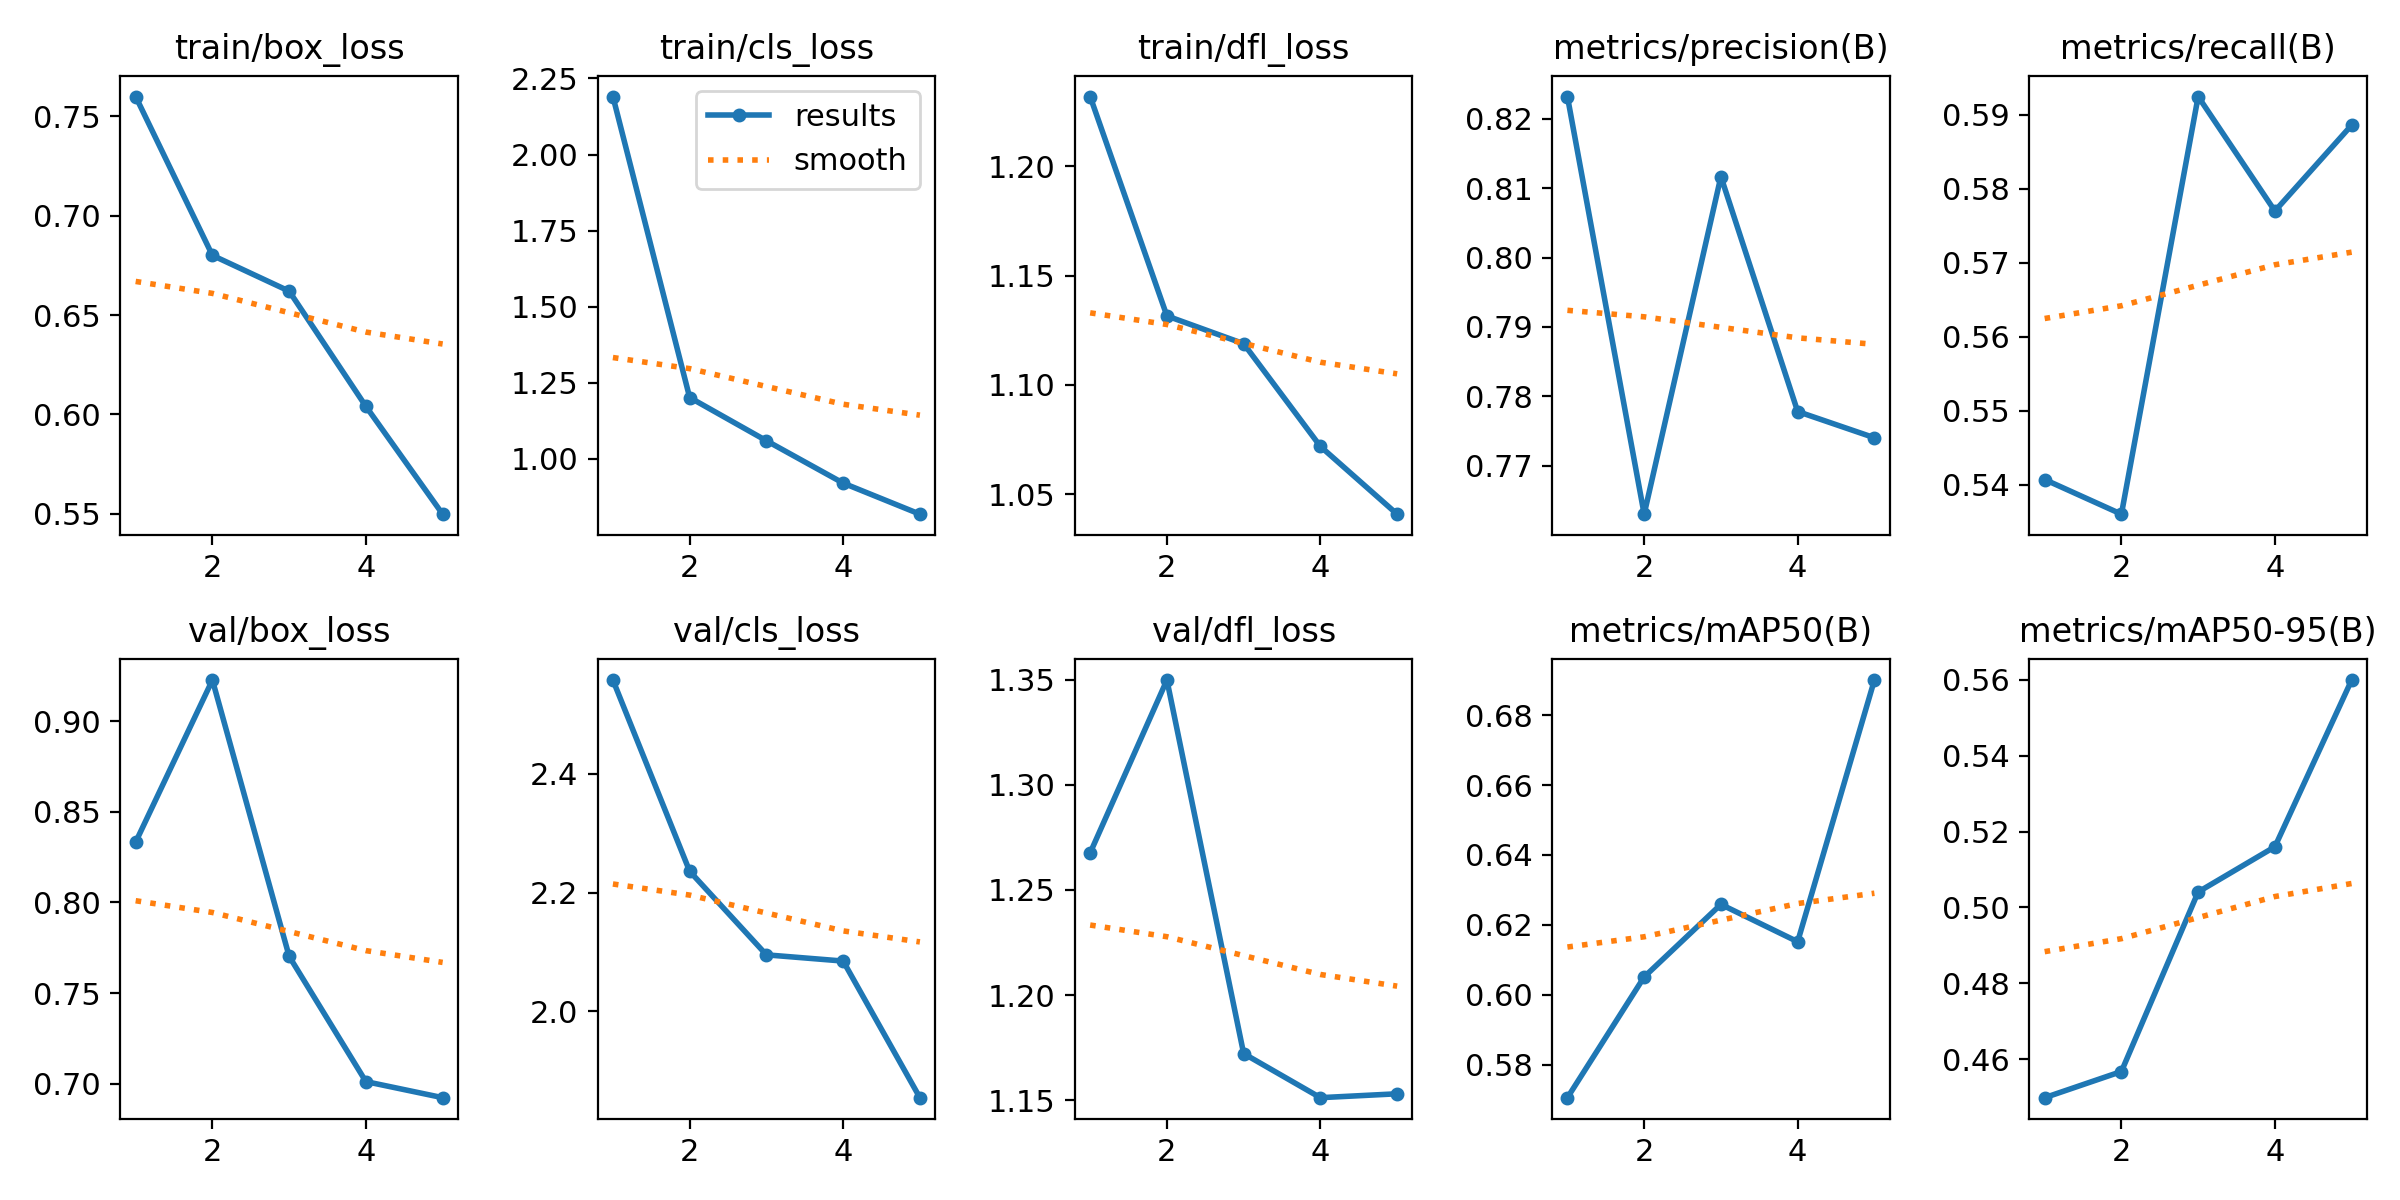

The table this chart was drawn from, first rows:
epoch, time, train/box_loss, train/cls_loss, train/dfl_loss, metrics/precision(B), metrics/recall(B), metrics/mAP50(B), metrics/mAP50-95(B), val/box_loss, val/cls_loss, val/dfl_loss, lr/pg0, lr/pg1, lr/pg2
1, 365.7, 0.7599, 2.19, 1.232, 0.8232, 0.5407, 0.5706, 0.4498, 0.8333, 2.558, 1.268, 0.0002354, 0.0002354, 0.0002354
2, 740.7, 0.68, 1.202, 1.132, 0.763, 0.5361, 0.6051, 0.4567, 0.9228, 2.236, 1.35, 0.0003797, 0.0003797, 0.0003797
3, 1116, 0.662, 1.06, 1.119, 0.8117, 0.5925, 0.6259, 0.5041, 0.7703, 2.095, 1.172, 0.0004297, 0.0004297, 0.0004297
4, 2767, 0.604, 0.9208, 1.072, 0.7778, 0.577, 0.6152, 0.516, 0.7011, 2.085, 1.151, 0.0002899, 0.0002899, 0.0002899
5, 4344, 0.5498, 0.8187, 1.041, 0.774, 0.5886, 0.6901, 0.56, 0.6922, 1.855, 1.153, 0.0001485, 0.0001485, 0.0001485
